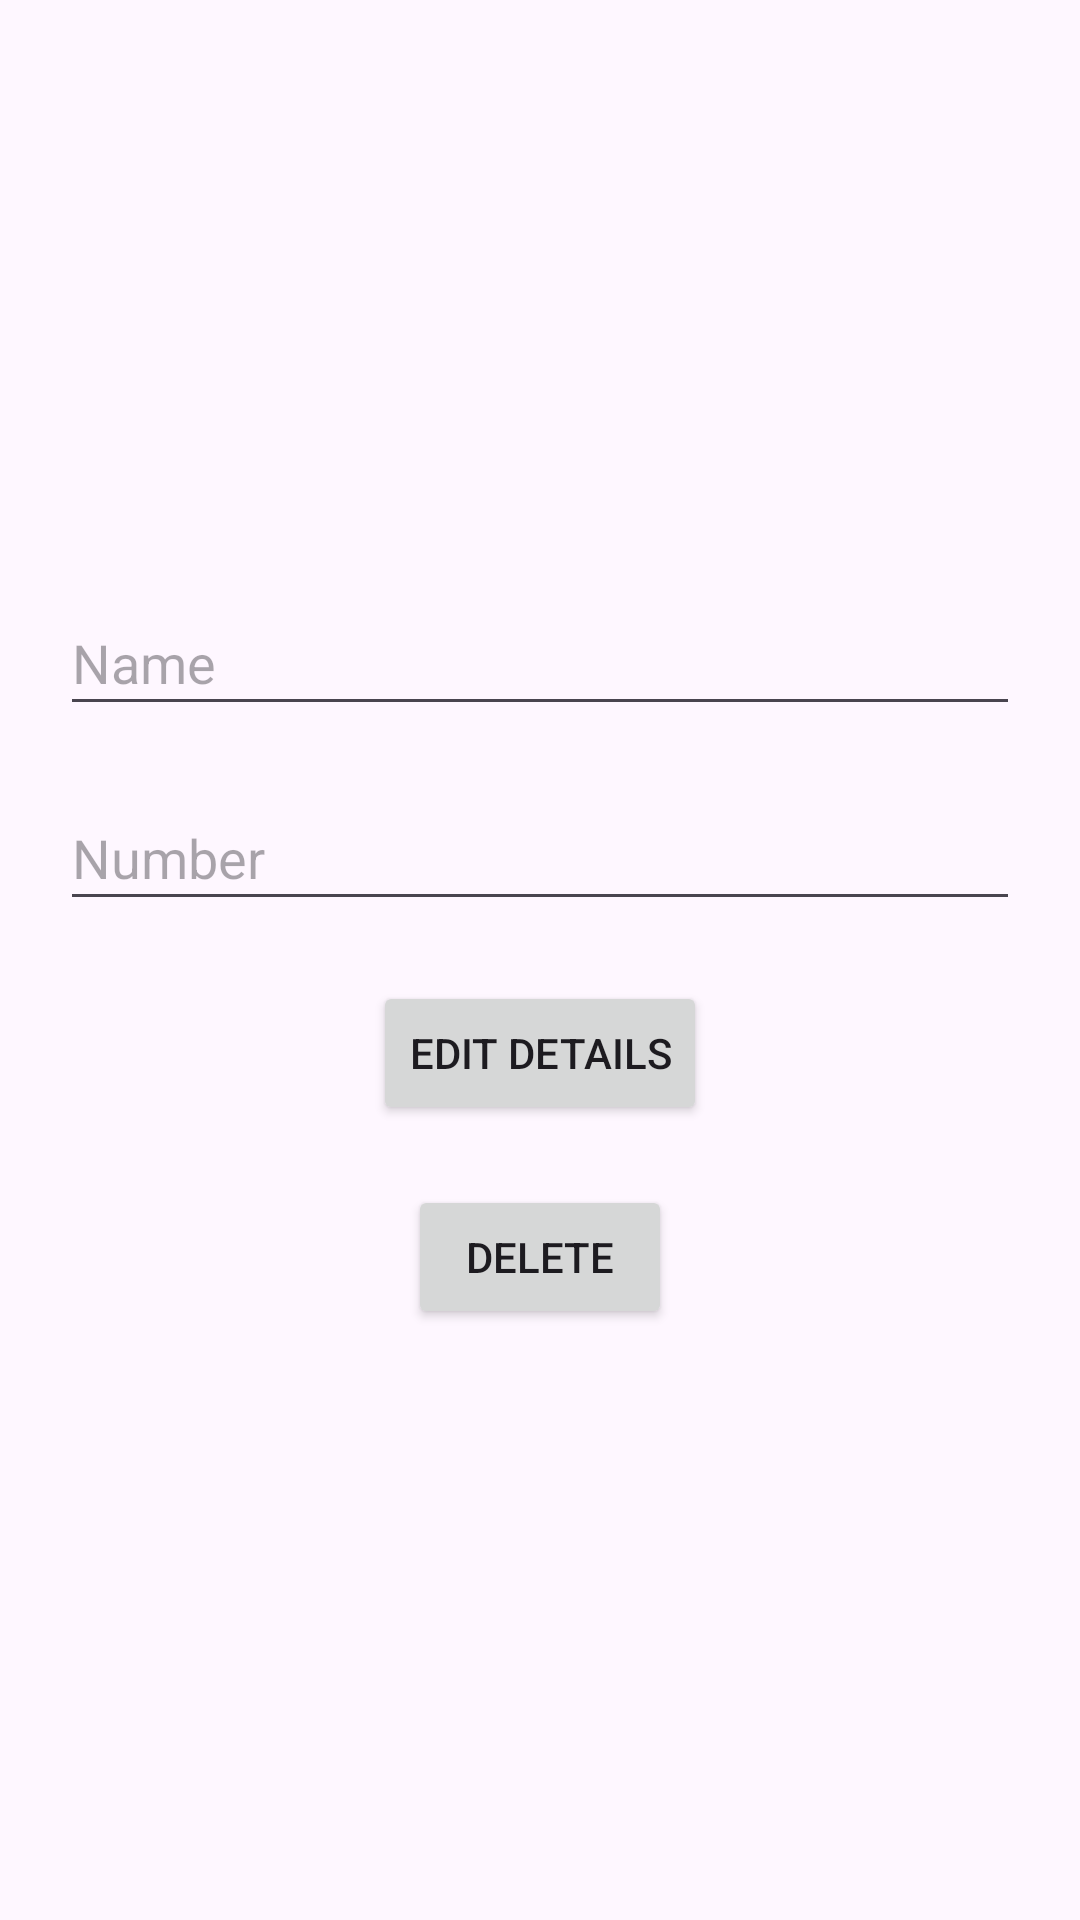

Write the Android layout XML for this screen, with the resource values it uses.
<!-- AndroidManifest.xml: application theme Theme.CampusSecurity -->
<!-- res/layout/fragment_edit_contact.xml -->
<?xml version="1.0" encoding="utf-8"?>
<RelativeLayout xmlns:android="http://schemas.android.com/apk/res/android"
    xmlns:tools="http://schemas.android.com/tools"
    android:layout_width="match_parent"
    android:layout_height="match_parent"
    tools:context=".EditContactFragment">

    <LinearLayout
        android:layout_width="match_parent"
        android:layout_height="wrap_content"
        android:layout_centerInParent="true"
        android:orientation="vertical">

        <EditText
            android:id="@+id/name"
            android:layout_width="match_parent"
            android:layout_height="wrap_content"
            android:layout_marginHorizontal="20dp"
            android:height="45dp"
            android:hint="Name" />

        <EditText
            android:id="@+id/number"
            android:layout_width="match_parent"
            android:layout_height="wrap_content"
            android:layout_marginHorizontal="20dp"
            android:layout_marginTop="20dp"
            android:height="45dp"
            android:hint="Number" />

        <Button
            android:id="@+id/edit_contact_button"
            android:layout_width="wrap_content"
            android:layout_height="wrap_content"
            android:layout_gravity="center"
            android:layout_marginTop="20dp"
            android:text="Edit details" />
        <Button
            android:id="@+id/delete_contact_button"
            android:layout_width="wrap_content"
            android:layout_height="wrap_content"
            android:layout_gravity="center"
            android:layout_marginTop="20dp"
            android:text="Delete" />
    </LinearLayout>

</RelativeLayout>
<!-- resources referenced by this layout -->
<resources>
  <style name="Theme.CampusSecurity" parent="Base.Theme.CampusSecurity" />
  <style name="Base.Theme.CampusSecurity" parent="Theme.Material3.DayNight.NoActionBar">
          
          
      </style>
</resources>
